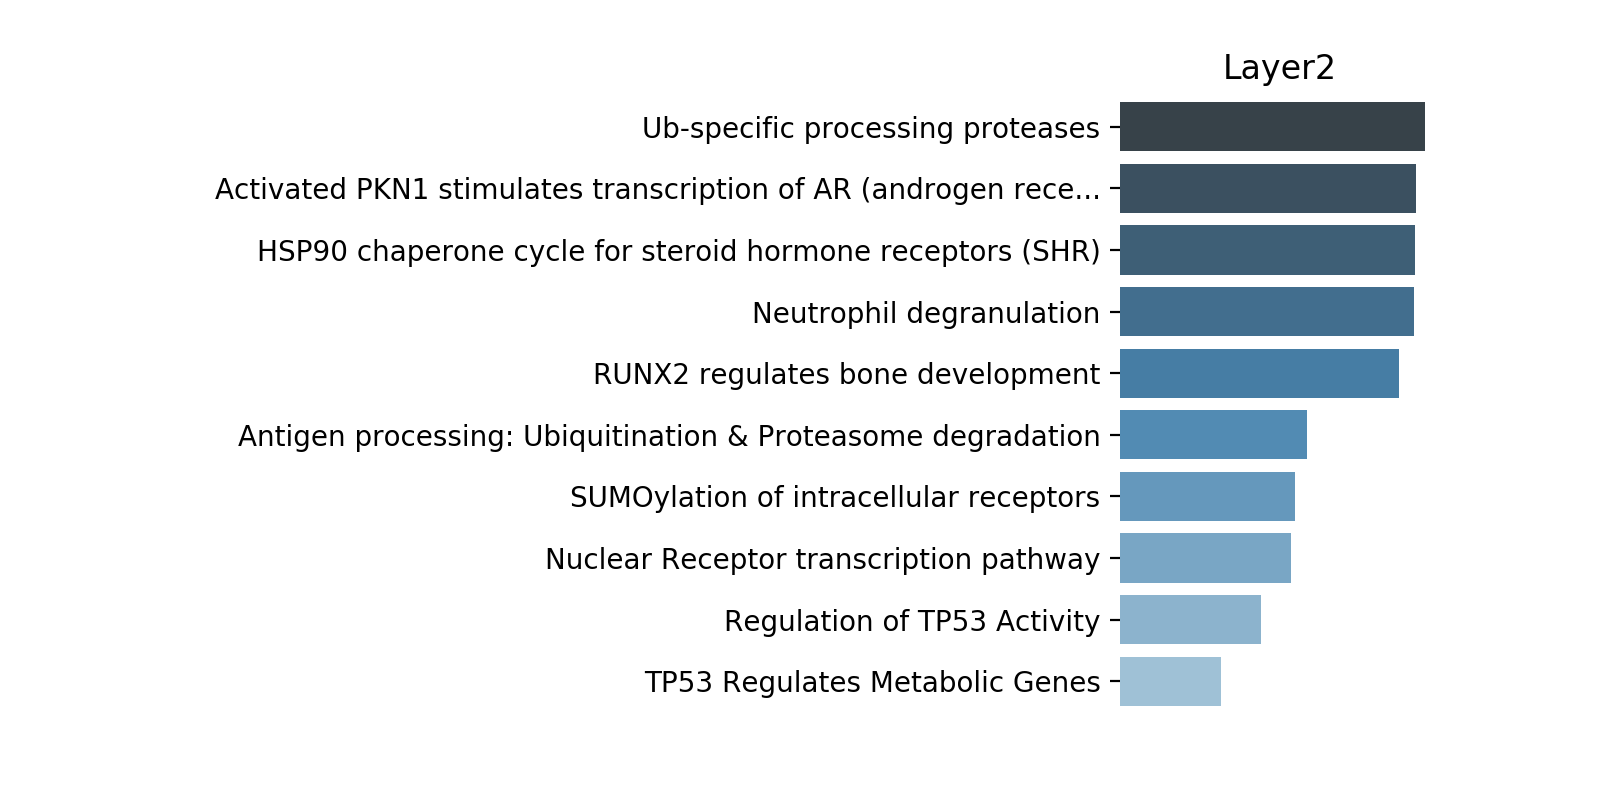

The file beside this chart, header and first rows:
, coef, coef_graph, coef_combined, coef_combined_zscore, coef_combined2, layer
Ub-specific processing proteases, 4.862, 2.0, 0.0389, 0.0006269, 7.557, 2.0
Activated PKN1 stimulates transcription …, 4.73, 15.0, 4.73, 17.66, 13.15, 2.0
HSP90 chaperone cycle for steroid hormon…, 4.713, 2.0, 4.713, 5.488, 4.352, 2.0
Neutrophil degranulation, 4.697, 2.0, 0.0206, 0.06826, 1.5, 2.0
RUNX2 regulates bone development, 4.457, 19.0, 4.457, 16.64, 12.16, 2.0
Antigen processing: Ubiquitination & Pro…, 2.984, 2.0, 0.01562, 0.08701, 1.364, 2.0
SUMOylation of intracellular receptors, 2.798, 19.0, 2.798, 10.39, 7.44, 2.0
Nuclear Receptor transcription pathway, 2.721, 2.0, 2.721, 6.819, 5.173, 2.0
Regulation of TP53 Activity, 2.246, 116.0, 0.01937, 0.07292, 0.6074, 2.0
TP53 Regulates Metabolic Genes, 1.616, 46.0, 1.616, 5.938, 2.612, 2.0
